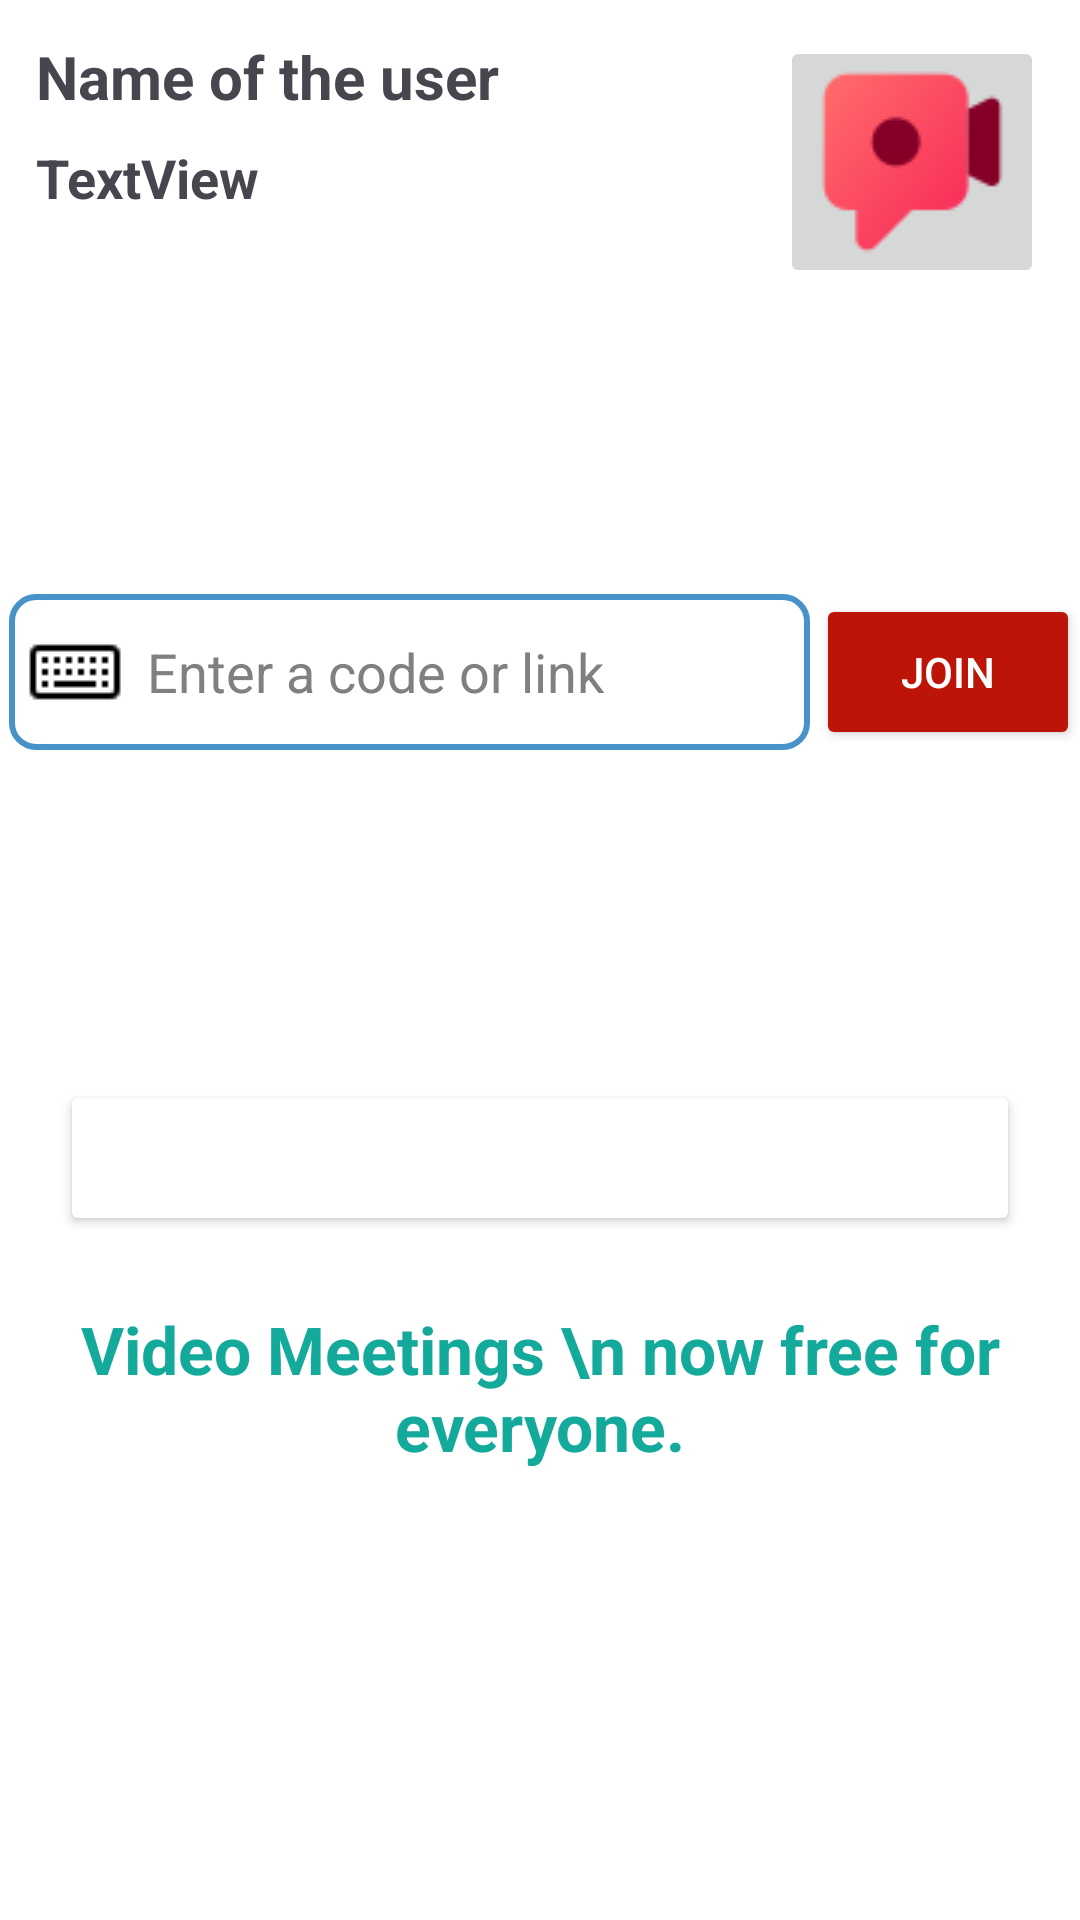

Android layout source for this screen:
<!-- AndroidManifest.xml: application theme Theme.ComposeJava -->
<!-- res/layout/activity_call.xml -->
<?xml version="1.0" encoding="utf-8"?>
<androidx.constraintlayout.widget.ConstraintLayout xmlns:android="http://schemas.android.com/apk/res/android"
    xmlns:app="http://schemas.android.com/apk/res-auto"
    xmlns:tools="http://schemas.android.com/tools"
    android:layout_width="match_parent"
    android:layout_height="match_parent"
    android:background="@color/white"
    tools:context=".Ui.CallActivity">


    <TextView
        android:id="@+id/username_tv"
        android:layout_width="0dp"
        android:layout_height="wrap_content"
        android:layout_margin="12dp"
        android:text="Name of the user"
        android:textSize="20sp"
        android:textStyle="bold"
        app:layout_constraintEnd_toStartOf="@+id/img_btn"
        app:layout_constraintStart_toStartOf="parent"
        app:layout_constraintTop_toTopOf="parent" />

    <ImageButton
        android:id="@+id/img_btn"
        android:layout_width="wrap_content"
        android:layout_height="wrap_content"
        android:layout_margin="12dp"
        android:contentDescription="Image-Description"
        android:src="@drawable/video_call_icon"
        app:layout_constraintEnd_toEndOf="parent"
        app:layout_constraintTop_toTopOf="parent" />

    <TextView
        android:id="@+id/email_tv"
        android:layout_width="0dp"
        android:layout_height="wrap_content"
        android:layout_marginTop="8dp"
        android:layout_marginEnd="8dp"
        android:text="TextView"
        android:textSize="18sp"
        android:textStyle="bold"
        app:layout_constraintEnd_toStartOf="@+id/img_btn"
        app:layout_constraintStart_toStartOf="@+id/username_tv"
        app:layout_constraintTop_toBottomOf="@+id/username_tv" />

    <Button
        android:id="@+id/join_btn"
        android:layout_width="wrap_content"
        android:layout_height="52dp"
        android:backgroundTint="@color/dk_red"
        android:text="Join"
        android:textColor="@color/white"
        app:layout_constraintEnd_toEndOf="parent"
        app:layout_constraintTop_toTopOf="@+id/meetingId_et" />


    <Button
        android:id="@+id/newMeeting_btn"
        android:layout_width="match_parent"
        android:layout_height="52dp"
        android:backgroundTint="@color/amp_blue"
        android:text="New Meeting"
        android:layout_margin="20dp"
        android:textColor="@color/white"
        app:layout_constraintEnd_toEndOf="parent"
        app:layout_constraintStart_toStartOf="parent"
        app:layout_constraintTop_toTopOf="@+id/guideline3" />

    <EditText
        android:id="@+id/meetingId_et"
        android:layout_width="0dp"
        android:layout_height="52dp"
        android:textColor="@color/black"
        android:layout_marginTop="44dp"
        android:paddingLeft="6dp"
        android:textColorHint="@color/md_grey"
        android:layout_marginStart="3dp"
        android:layout_marginEnd="2dp"
        android:background="@drawable/drawable_edit_text"
        android:drawableLeft="@drawable/keyboard"

        android:drawablePadding="8dp"
        android:ems="10"
        android:hint="Enter a code or link"
        android:inputType="text"
        app:layout_constraintEnd_toStartOf="@+id/join_btn"
        app:layout_constraintStart_toStartOf="parent"
        app:layout_constraintTop_toTopOf="@+id/guideline2"
        app:layout_goneMarginStart="3dp" />

    <androidx.constraintlayout.widget.Guideline
        android:id="@+id/guideline2"
        android:layout_width="wrap_content"
        android:layout_height="wrap_content"
        android:orientation="horizontal"
        app:layout_constraintGuide_begin="154dp" />

    <androidx.constraintlayout.widget.Guideline
        android:id="@+id/guideline3"
        android:layout_width="wrap_content"
        android:layout_height="wrap_content"
        android:orientation="horizontal"
        app:layout_constraintGuide_begin="340dp" />

    <TextView
        android:id="@+id/random_tv"
        android:layout_width="wrap_content"
        android:layout_height="wrap_content"
        android:layout_marginBottom="150dp"
        android:gravity="center"
        android:text="Video Meetings \n now free for everyone."
        android:textSize="22sp"
        app:layout_constraintBottom_toBottomOf="parent"
        app:layout_constraintEnd_toEndOf="parent"
        android:textColor="@color/dk_green"
        android:textStyle="bold"
        app:layout_constraintStart_toStartOf="parent" />


</androidx.constraintlayout.widget.ConstraintLayout>
<!-- resources referenced by this layout -->
<resources>
  <color name="black">#FF000000</color>
  <color name="dk_green">#13A99B</color>
  <color name="dk_red">#BC1508</color>
  <color name="md_grey">#808080</color>
  <color name="white">#FFFFFFFF</color>
  <!-- drawable drawable_edit_text (drawable) -->
  <?xml version="1.0" encoding="utf-8"?>
  <shape xmlns:android="http://schemas.android.com/apk/res/android">
  
      <stroke
          android:color="@color/lt_blu"
          android:width="2dp"
          />
  
      <corners
          android:radius="8dp"
          />
  
      <solid
          android:color="@color/amp_transparent"/>
  </shape>
  <!-- drawable keyboard: png bitmap (drawable, 294 bytes) -->
  <!-- drawable video_call_icon: png bitmap (drawable, 1934 bytes) -->
  <style name="Theme.ComposeJava" parent="Base.Theme.ComposeJava" />
  <color name="lt_blu">#4892CA</color>
  <style name="Base.Theme.ComposeJava" parent="Theme.Material3.DayNight.NoActionBar">
          
          
      </style>
</resources>
